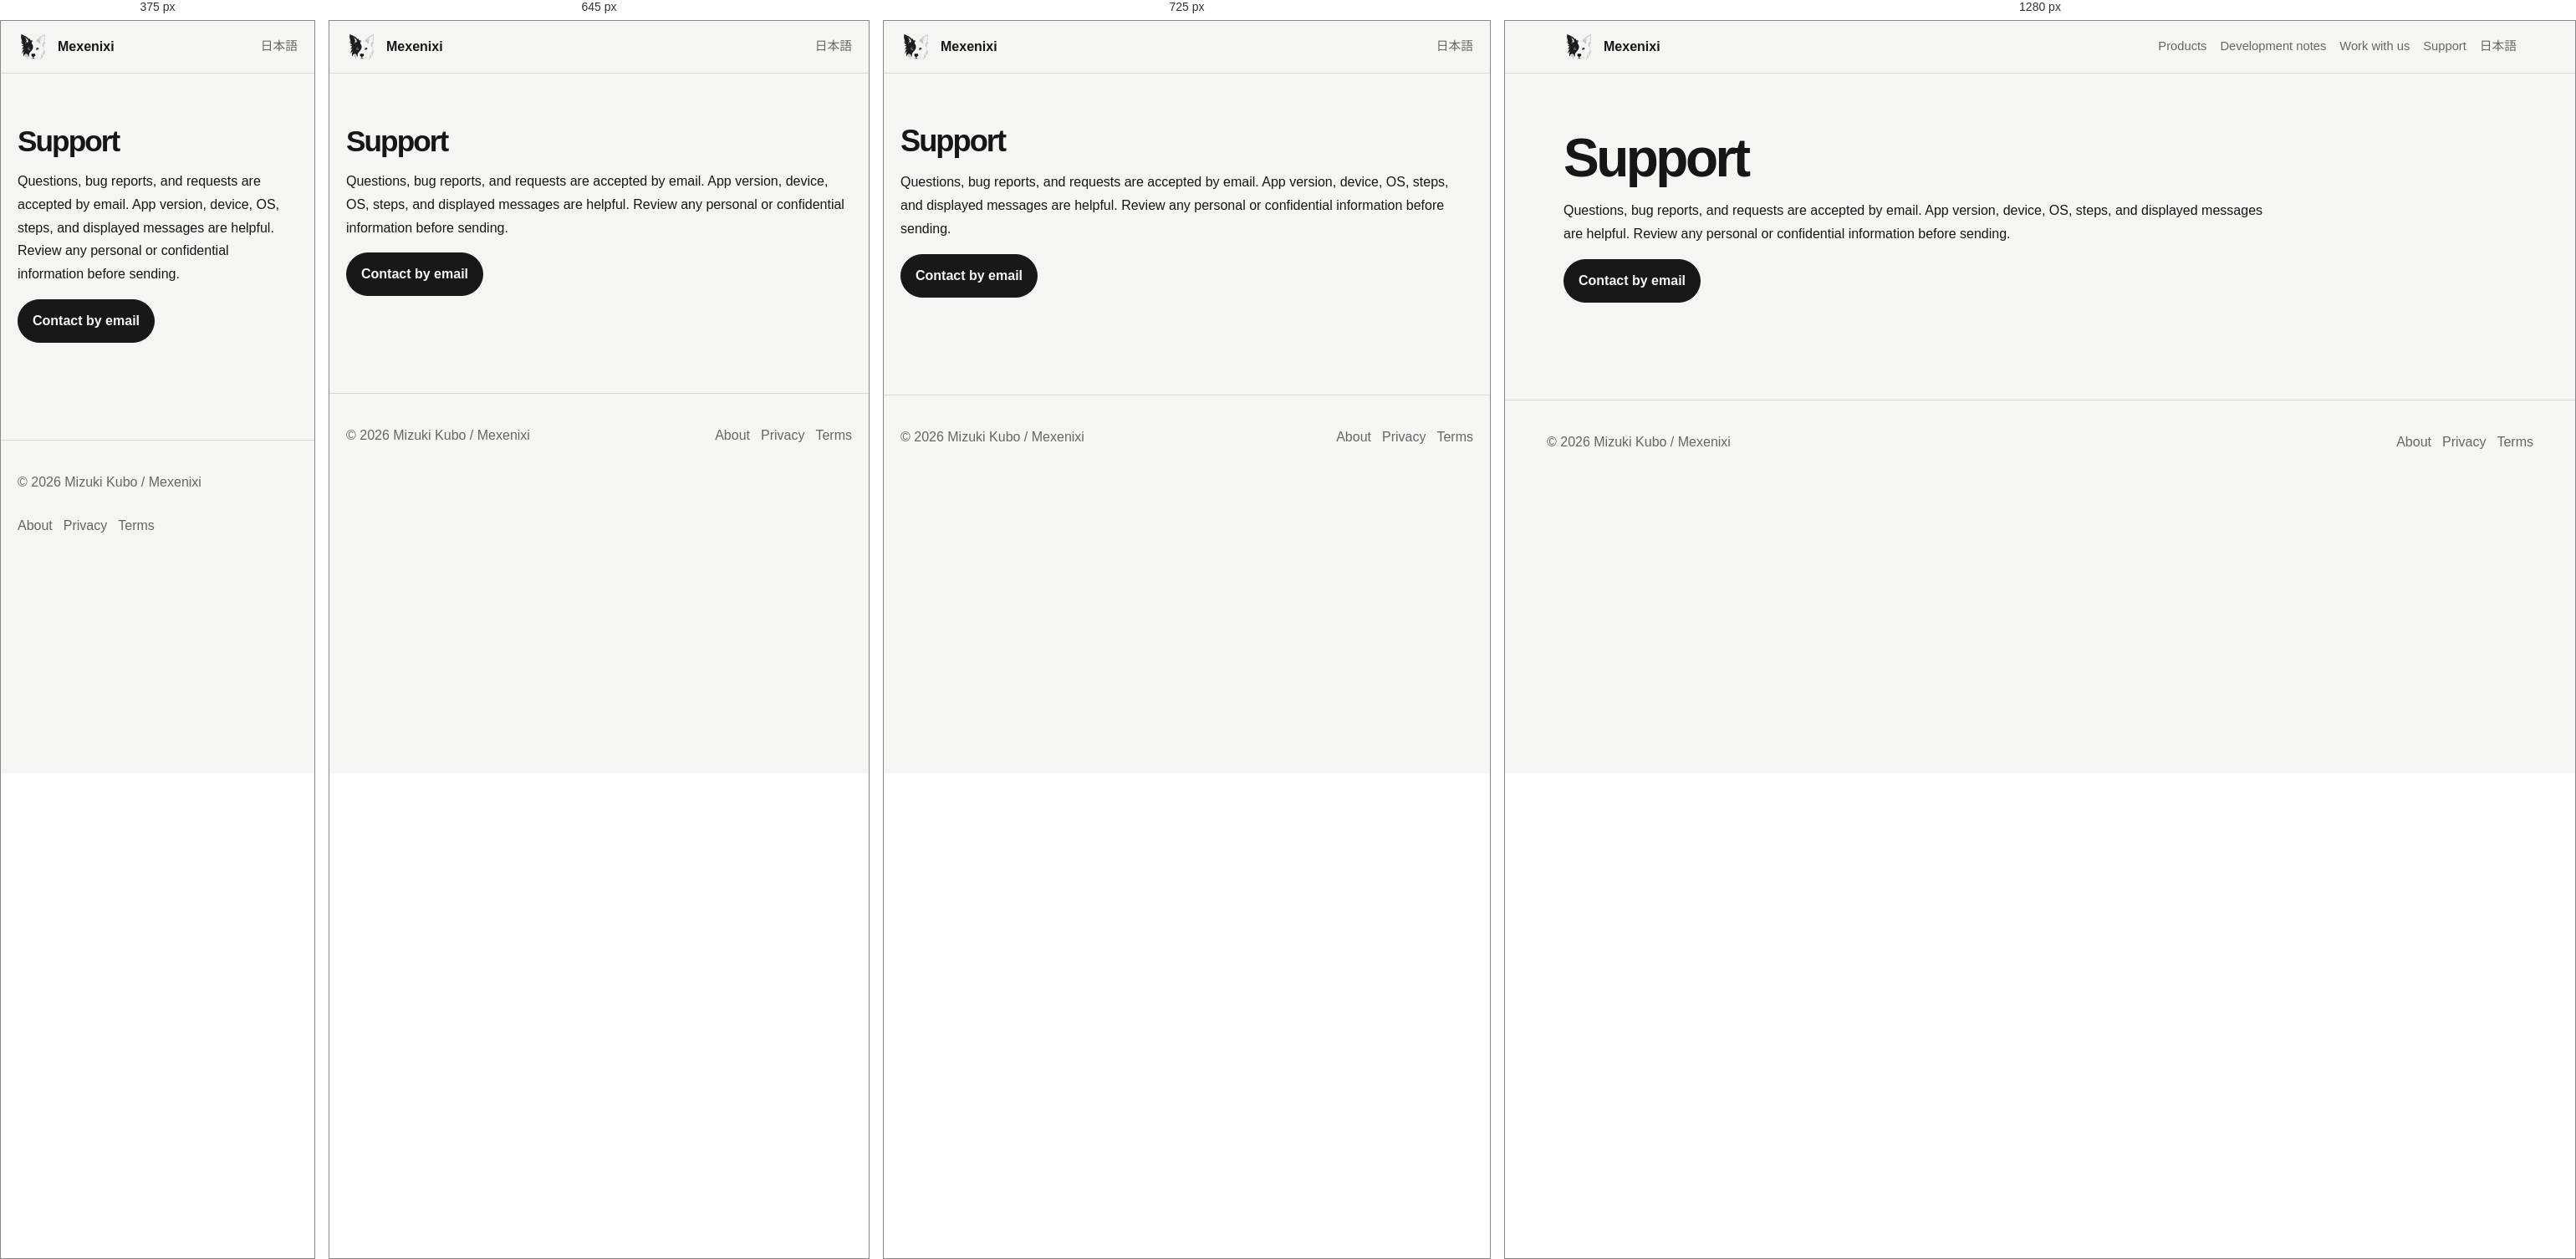
Rendered at 375 px, 645 px, 725 px and 1280 px, left to right.

<!-- file: index.html -->
<!doctype html><html lang="en"><head><meta charset="utf-8"><meta name="viewport" content="width=device-width,initial-scale=1"><title>Support | Mexenixi</title><meta name="description" content="Support"><link rel="canonical" href="https://by.mexenixi.workers.dev/en/support/"><link rel="alternate" hreflang="ja" href="https://by.mexenixi.workers.dev/support/"><link rel="alternate" hreflang="en" href="https://by.mexenixi.workers.dev/en/support/"><link rel="stylesheet" href="../../assets/css/site.css"><script src="../../assets/js/site.js" defer></script></head><body><a class="skip" href="#main">Skip to content</a><header class="site-header"><nav class="nav"><a class="brand" href="../../en/"><img src="../../assets/images/brand/mexenixi-symbol.png" alt=""><span>Mexenixi</span></a><div class="nav-links"><a class="optional" href="../../en/products/">Products</a><a class="optional" href="../../en/notes/">Development notes</a><a class="optional" href="../../en/work-with-us/">Work with us</a><a class="optional" href="../../en/support/">Support</a><a data-set-language="ja" href="../../support/">日本語</a></div></nav></header><main id="main"><div class="legal"><h1>Support</h1><p>Questions, bug reports, and requests are accepted by email. App version, device, OS, steps, and displayed messages are helpful. Review any personal or confidential information before sending.</p><p><a class="button primary" href="mailto:mexenixi@gmail.com?subject=Sort%20and%20Done%20support">Contact by email</a></p></div></main><footer><div class="footer-inner"><div>© 2026 Mizuki Kubo / Mexenixi</div><div class="footer-links"><a href="../../en/about/">About</a><a href="../../en/privacy/">Privacy</a><a href="../../en/terms/">Terms</a></div></div></footer></body></html>

/* @media block from site.css */
@media(max-width:800px){.hero{grid-template-columns:1fr}.hero-logo{justify-self:start;width:210px}.grid,.grid.three{grid-template-columns:1fr}.product-card{grid-template-columns:92px 1fr}.app-icon{width:92px}.nav-links .optional{display:none}.section-head{align-items:start;flex-direction:column}}

/* @media block from site.css */
@media(max-width:650px){.design-content{padding:20px}.diagram-card{padding:14px}.diagram-card img{overflow-x:auto}}

/* @media block from site.css */
@media(max-width:640px){.gallery{max-width:360px;margin-left:auto;margin-right:auto}.gallery-viewport{gap:0}.slide{width:100%;min-width:100%;flex:0 0 100%}}

/* @media block from site.css */
@media(max-width:640px){
  .gallery{max-width:100%;margin-left:auto;margin-right:auto}
  .gallery-viewport{gap:0}
  .slide{width:100%;min-width:100%;flex:0 0 100%}
  .app-screenshot{display:block;width:auto;max-width:72%;height:auto;max-height:360px;margin-left:auto;margin-right:auto;object-fit:contain}
}